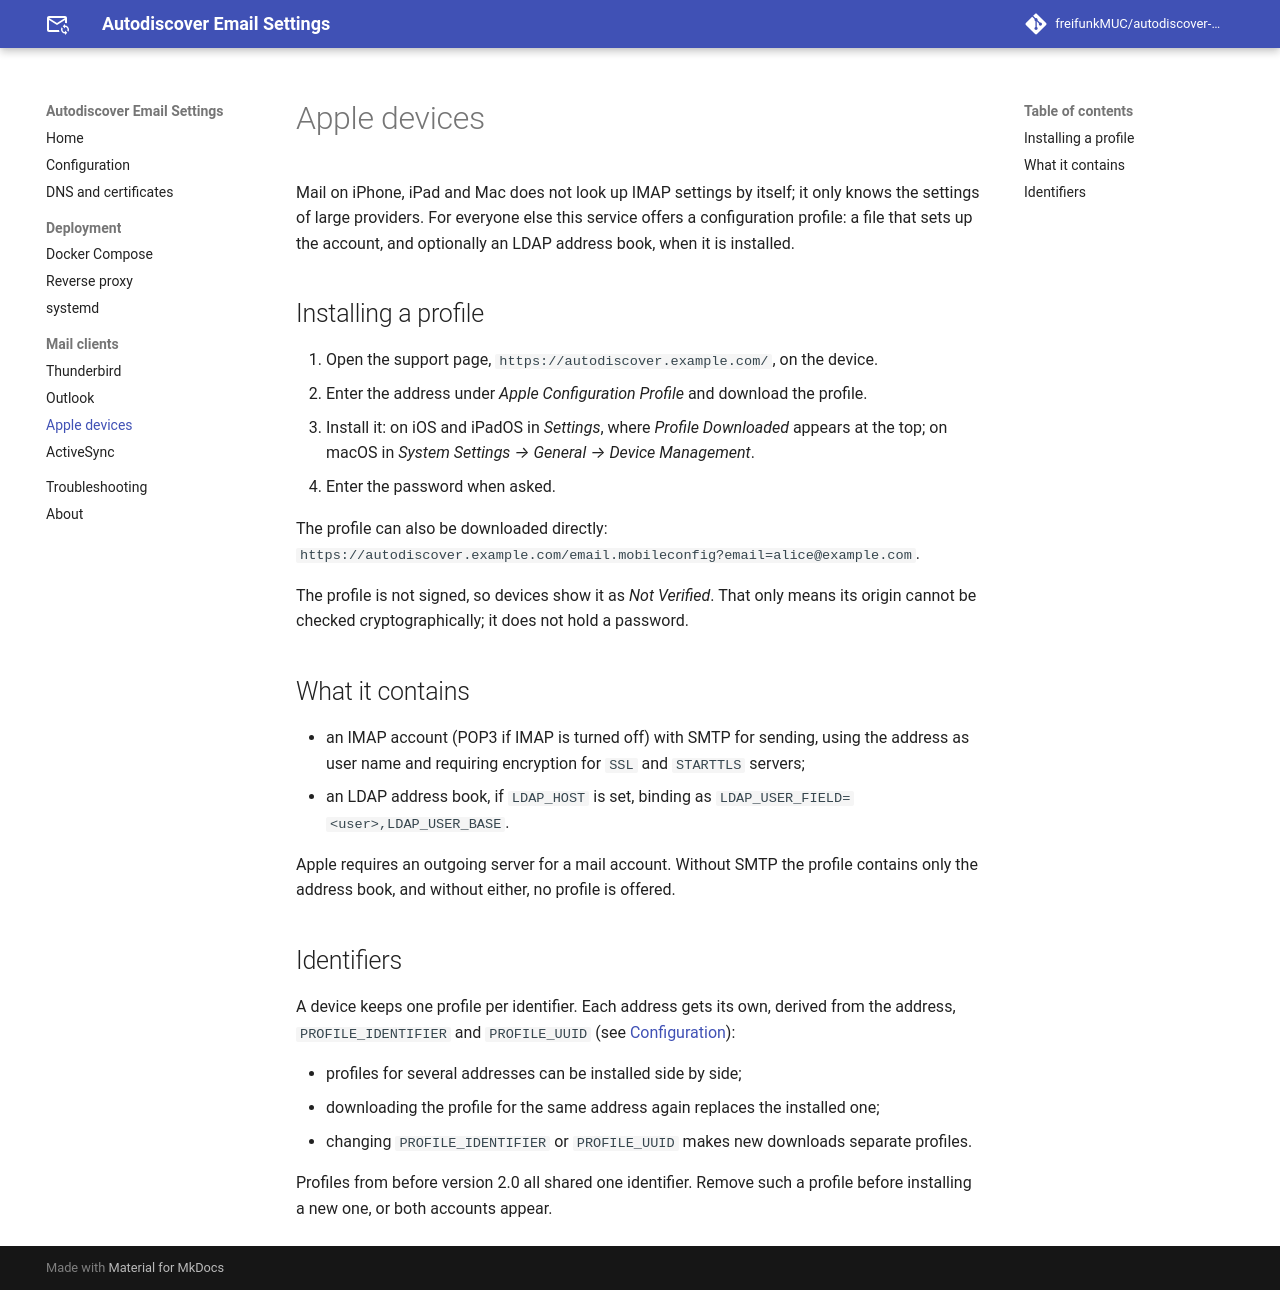

repository: freifunkMUC/autodiscover-email-settings · page: dev/clients/apple/index.html · generator: mkdocs

# Apple devices

Mail on iPhone, iPad and Mac does not look up IMAP settings by itself; it only knows the settings of large providers. For everyone else this service offers a configuration profile: a file that sets up the account, and optionally an LDAP address book, when it is installed.

## Installing a profile

1. Open the support page, `https://autodiscover.example.com/`, on the device.
2. Enter the address under *Apple Configuration Profile* and download the profile.
3. Install it: on iOS and iPadOS in *Settings*, where *Profile Downloaded* appears at the top; on macOS in *System Settings → General → Device Management*.
4. Enter the password when asked.

The profile can also be downloaded directly: `https://autodiscover.example.com/email.mobileconfig?email=alice@example.com`.

The profile is not signed, so devices show it as *Not Verified*. That only means its origin cannot be checked cryptographically; it does not hold a password.

## What it contains

- an IMAP account (POP3 if IMAP is turned off) with SMTP for sending, using the address as user name and requiring encryption for `SSL` and `STARTTLS` servers;
- an LDAP address book, if `LDAP_HOST` is set, binding as `LDAP_USER_FIELD=<user>,LDAP_USER_BASE`.

Apple requires an outgoing server for a mail account. Without SMTP the profile contains only the address book, and without either, no profile is offered.

## Identifiers

A device keeps one profile per identifier. Each address gets its own, derived from the address, `PROFILE_IDENTIFIER` and `PROFILE_UUID` (see [Configuration](../configuration.md#apple-configuration-profiles)):

- profiles for several addresses can be installed side by side;
- downloading the profile for the same address again replaces the installed one;
- changing `PROFILE_IDENTIFIER` or `PROFILE_UUID` makes new downloads separate profiles.

Profiles from before version 2.0 all shared one identifier. Remove such a profile before installing a new one, or both accounts appear.
